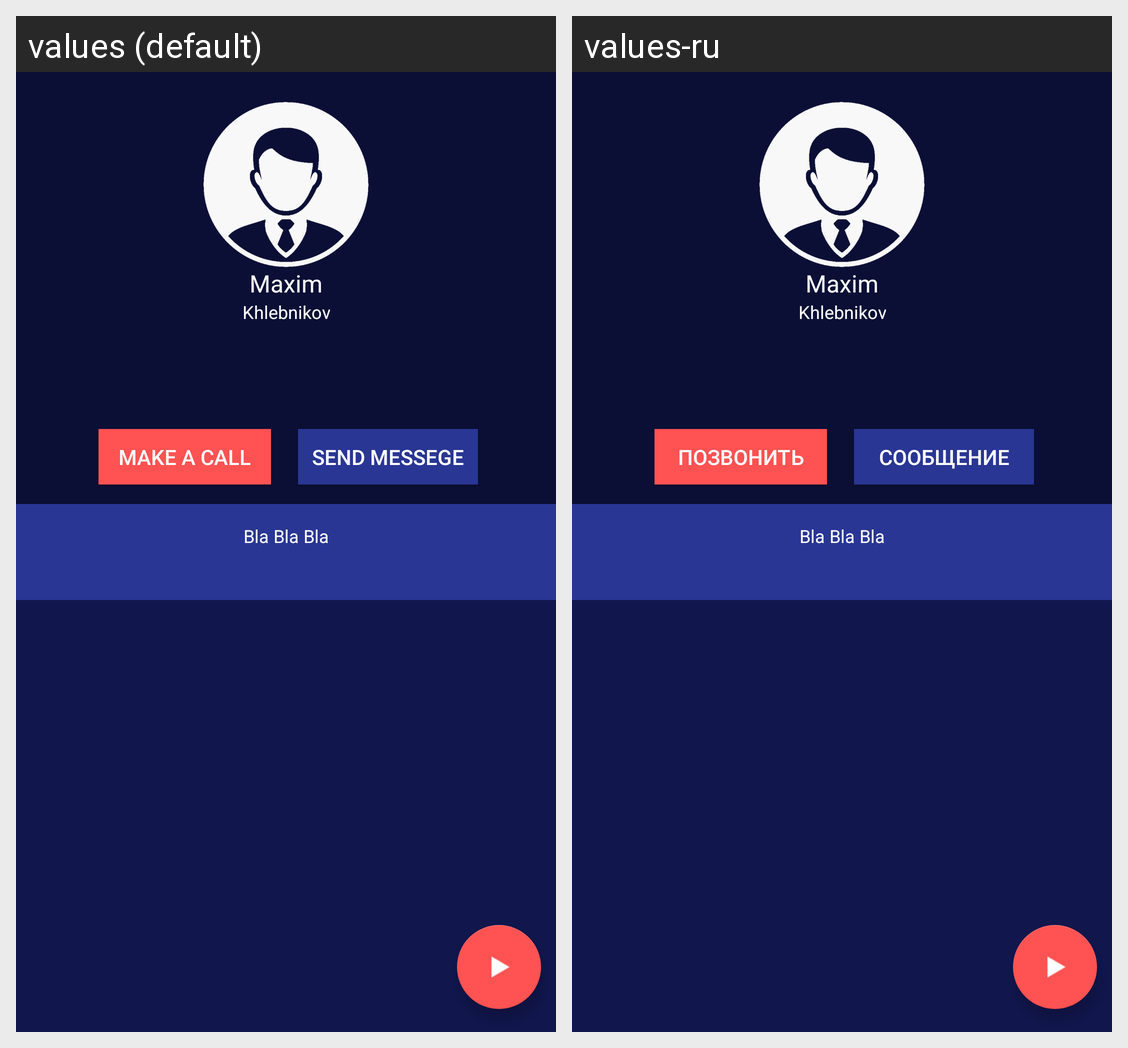

For this localized Android screen grid, give each drawn string resource with its value in every locale shown.
Android screen res/layout/fragment_info.xml rendered under 2 locales, left to right: values (default), values-ru. Device: Nexus 5 (rendered at 1080×1920; each locale shown at half size, 540×960, under a caption strip naming it); theme Theme.AppCompat.Light.NoActionBar.
Strings drawn on this screen, with the default value and each locale's value (text and hints the layout hard-codes, and strings that could not be matched under every locale, appear in the picture but are not listed):

call
  values: MAKE A CALL
  values-ru: ПОЗВОНИТЬ

send
  values: SEND MESSEGE
  values-ru: СООБЩЕНИЕ
